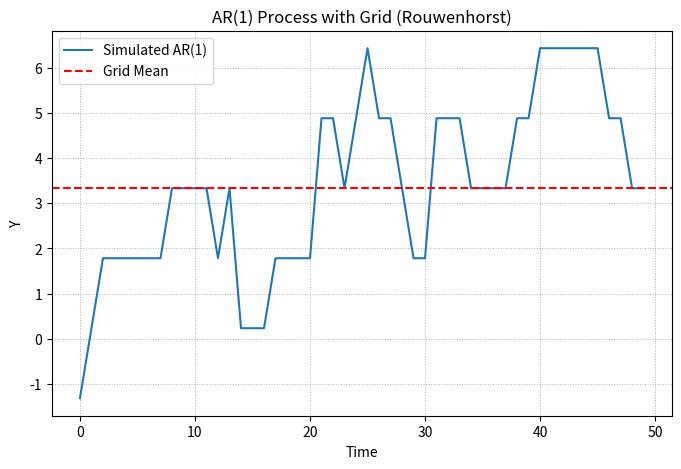

This chart was generated by the following Python code:
import numpy as np
import matplotlib.pyplot as plt

try:
    import pandas as pd
except ModuleNotFoundError:
    print("Warning: 'pandas' module not found. Install it using: pip install pandas")

def rouwenhorst(N, rho, sigma, mu):
    """
    Implements Rouwenhorst's method to approximate an AR(1) process.
    """
    y_mean = mu / (1 - rho)
    y_sd = np.sqrt(sigma**2 / (1 - rho**2))
    state_range = y_sd * np.sqrt(N - 1)
    state_values = np.linspace(y_mean - state_range, y_mean + state_range, N)
    
    def build_transition_matrix(n, p, q):
        if n == 2:
            return np.array([[p, 1 - p], [1 - q, q]])
        prev_matrix = build_transition_matrix(n - 1, p, q)
        pmat = np.zeros((n, n))
        pmat[:n-1, :n-1] += p * prev_matrix
        pmat[:n-1, 1:] += (1 - p) * prev_matrix
        pmat[1:, :-1] += (1 - q) * prev_matrix
        pmat[1:, 1:] += q * prev_matrix
        pmat[1:n-1, :] /= 2  # Normalize rows
        return pmat
    
    p = (1 + rho) / 2
    transition_matrix = build_transition_matrix(N, p, p)
    return state_values, transition_matrix


def simulate(grid, pmat, T):
    """
    Simulates a discrete Markov chain given a transition matrix.
    """
    N = len(grid)
    state0 = np.random.choice(N, p=np.ones(N) / N)
    cmat = np.cumsum(pmat, axis=1)
    y = np.zeros(T)
    for i in range(T):
        y[i] = grid[state0]
        state0 = np.searchsorted(cmat[state0, :], np.random.uniform())
    return y

# Part (b): Discretizing AR(1) Process Using Rouwenhorst's Method
gamma_1 = 0.85
N = 7
mu = 0.5
sigma = 1
T = 50
seed = 2025

# Set seed
np.random.seed(seed)

# Compute state values and transition matrix
state_values_b, transition_matrix_b = rouwenhorst(N, gamma_1, sigma, mu)

# Print the discretized state values
print("Discretized State Values (Grid):")
print(np.round(state_values_b, 4))

# Print the transition matrix
print("\nTransition Matrix:")
if 'pd' in globals():
    print(pd.DataFrame(np.round(transition_matrix_b, 4), 
                       index=np.round(state_values_b, 2), 
                       columns=np.round(state_values_b, 2)))
else:
    print(np.round(transition_matrix_b, 4))


# Part (c): Simulating the Markov Chain and Plotting
# Simulate the Markov chain
sim_b = simulate(state_values_b, transition_matrix_b, T)

# Plot results
plt.figure(figsize=(8, 5))
plt.plot(range(T), sim_b, marker='', linestyle='-', label="Simulated AR(1)")
plt.axhline(y=np.mean(state_values_b), color='red', linestyle='--', label="Grid Mean")
plt.xlabel('Time')
plt.ylabel('Y')
plt.title("AR(1) Process with Grid (Rouwenhorst)")
plt.legend()
plt.grid(True, linestyle=':', linewidth=0.7)
plt.show()
